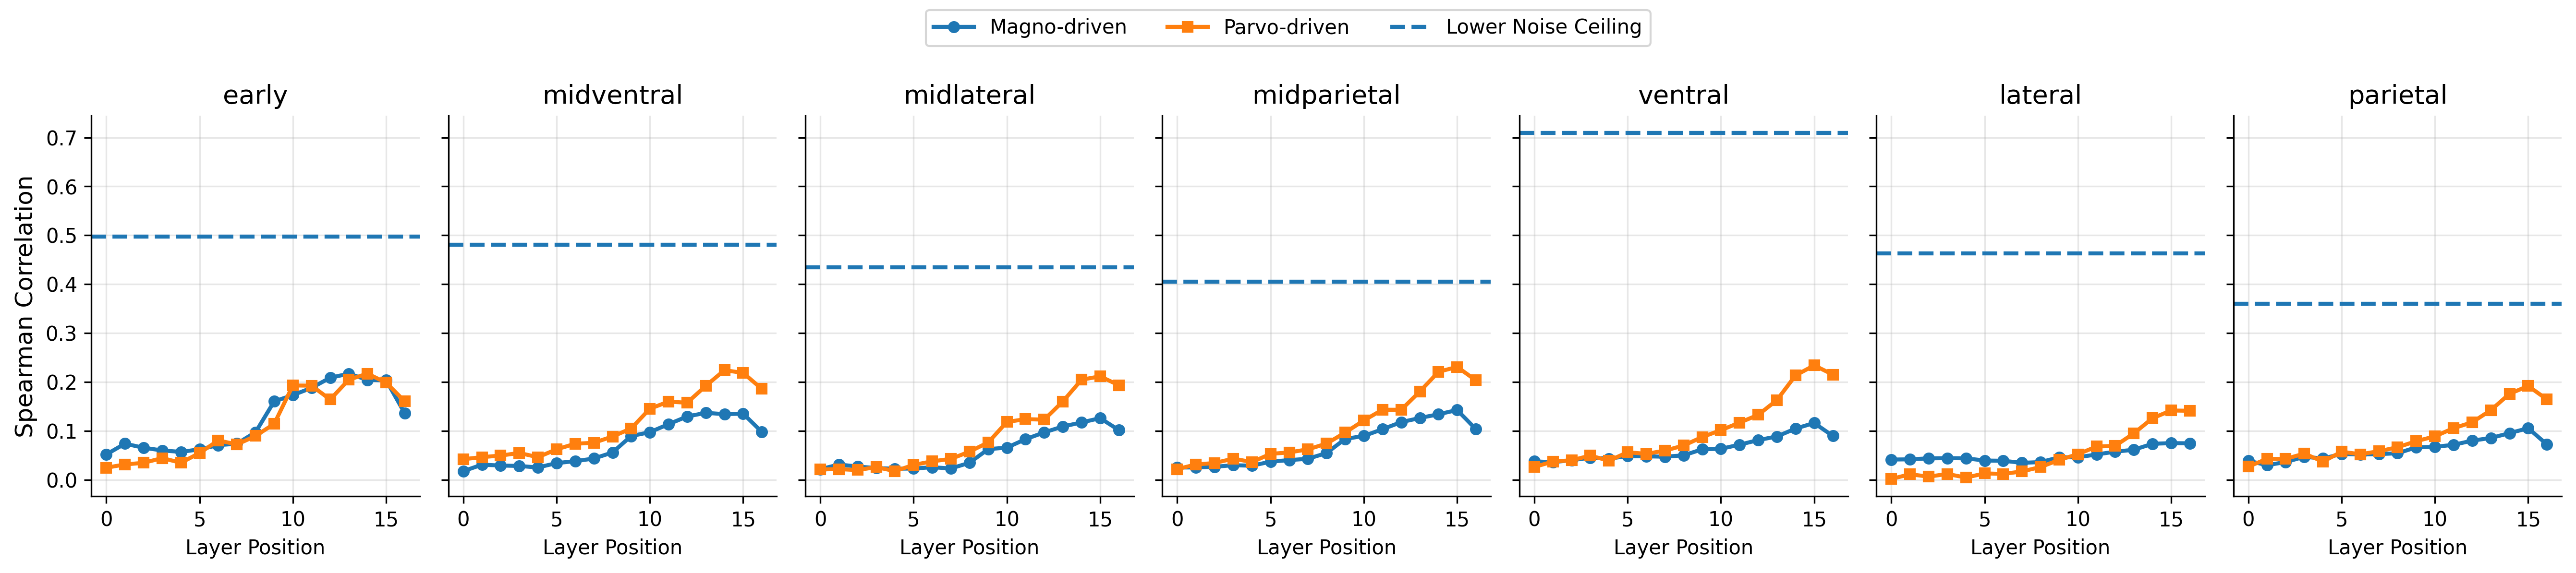

Source data for this figure (header and first rows):
stream, region, layer, correlation
stream1, early, stream1_block1.0, 0.05192
stream1, midventral, stream1_block1.0, 0.0178
stream1, midlateral, stream1_block1.0, 0.02174
stream1, midparietal, stream1_block1.0, 0.02518
stream1, ventral, stream1_block1.0, 0.03775
stream1, lateral, stream1_block1.0, 0.0415
stream1, parietal, stream1_block1.0, 0.03906
stream1, early, stream1_block1.4.0.conv1, 0.07397
stream1, midventral, stream1_block1.4.0.conv1, 0.03096
stream1, midlateral, stream1_block1.4.0.conv1, 0.03128
stream1, midparietal, stream1_block1.4.0.conv1, 0.0254
stream1, ventral, stream1_block1.4.0.conv1, 0.03623
stream1, lateral, stream1_block1.4.0.conv1, 0.04194
stream1, parietal, stream1_block1.4.0.conv1, 0.02997
stream1, early, stream1_block1.4.0.conv2, 0.06559
stream1, midventral, stream1_block1.4.0.conv2, 0.0293
stream1, midlateral, stream1_block1.4.0.conv2, 0.02727
stream1, midparietal, stream1_block1.4.0.conv2, 0.0268
stream1, ventral, stream1_block1.4.0.conv2, 0.04015
stream1, lateral, stream1_block1.4.0.conv2, 0.04392
stream1, parietal, stream1_block1.4.0.conv2, 0.03636
stream1, early, stream1_block1.4.1.conv1, 0.06013
stream1, midventral, stream1_block1.4.1.conv1, 0.0284
stream1, midlateral, stream1_block1.4.1.conv1, 0.02401
stream1, midparietal, stream1_block1.4.1.conv1, 0.02987
stream1, ventral, stream1_block1.4.1.conv1, 0.04526
stream1, lateral, stream1_block1.4.1.conv1, 0.04437
stream1, parietal, stream1_block1.4.1.conv1, 0.04713
stream1, early, stream1_block1.4.1.conv2, 0.05714
stream1, midventral, stream1_block1.4.1.conv2, 0.02527
stream1, midlateral, stream1_block1.4.1.conv2, 0.02271
stream1, midparietal, stream1_block1.4.1.conv2, 0.02892
stream1, ventral, stream1_block1.4.1.conv2, 0.04343
stream1, lateral, stream1_block1.4.1.conv2, 0.04405
stream1, parietal, stream1_block1.4.1.conv2, 0.04367
stream1, early, stream1_block1.5.0.conv1, 0.06239
stream1, midventral, stream1_block1.5.0.conv1, 0.0343
stream1, midlateral, stream1_block1.5.0.conv1, 0.02311
stream1, midparietal, stream1_block1.5.0.conv1, 0.0372
stream1, ventral, stream1_block1.5.0.conv1, 0.04849
stream1, lateral, stream1_block1.5.0.conv1, 0.03946
stream1, parietal, stream1_block1.5.0.conv1, 0.05292
stream1, early, stream1_block1.5.0.conv2, 0.07088
stream1, midventral, stream1_block1.5.0.conv2, 0.03818
stream1, midlateral, stream1_block1.5.0.conv2, 0.02579
stream1, midparietal, stream1_block1.5.0.conv2, 0.04038
stream1, ventral, stream1_block1.5.0.conv2, 0.04807
stream1, lateral, stream1_block1.5.0.conv2, 0.03904
stream1, parietal, stream1_block1.5.0.conv2, 0.05193
stream1, early, stream1_block1.5.1.conv1, 0.07397
stream1, midventral, stream1_block1.5.1.conv1, 0.04359
stream1, midlateral, stream1_block1.5.1.conv1, 0.02323
stream1, midparietal, stream1_block1.5.1.conv1, 0.04309
stream1, ventral, stream1_block1.5.1.conv1, 0.04738
stream1, lateral, stream1_block1.5.1.conv1, 0.03475
stream1, parietal, stream1_block1.5.1.conv1, 0.05263
stream1, early, stream1_block1.5.1.conv2, 0.09734
stream1, midventral, stream1_block1.5.1.conv2, 0.05602
stream1, midlateral, stream1_block1.5.1.conv2, 0.03498
stream1, midparietal, stream1_block1.5.1.conv2, 0.05477
... 178 more rows
